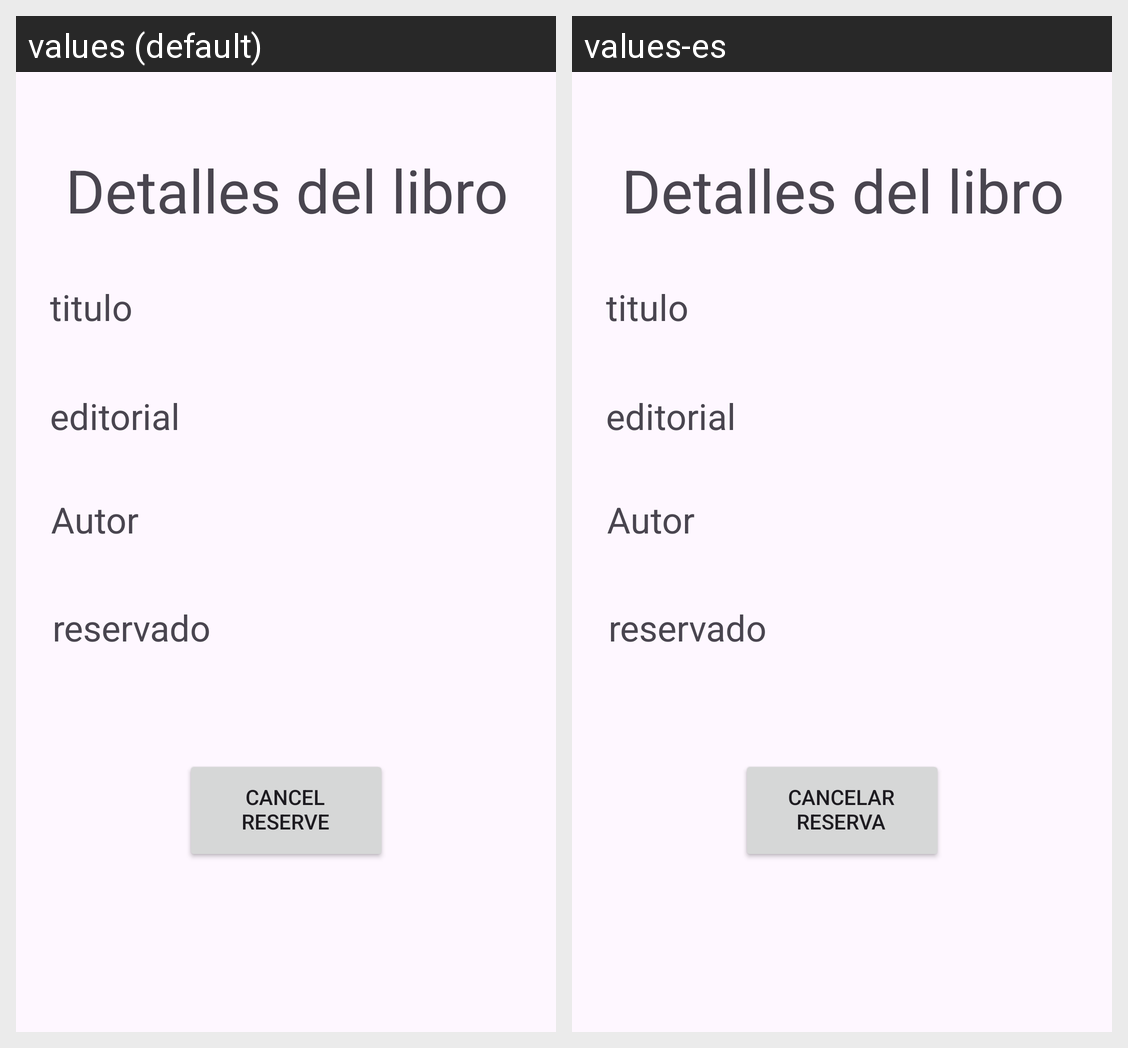

For this localized Android screen grid, give each drawn string resource with its value in every locale shown.
Android screen res/layout/activity_detalle_libro.xml rendered under 2 locales, left to right: values (default), values-es. Device: Nexus 5 (rendered at 1080×1920; each locale shown at half size, 540×960, under a caption strip naming it); theme Theme.ProyectoEmpotrados.
Strings drawn on this screen, with the default value and each locale's value (text and hints the layout hard-codes, and strings that could not be matched under every locale, appear in the picture but are not listed):

reserve
  values: Reserve
  values-es: Reservar

cancel
  values: Cancel Reserve
  values-es: Cancelar Reserva
